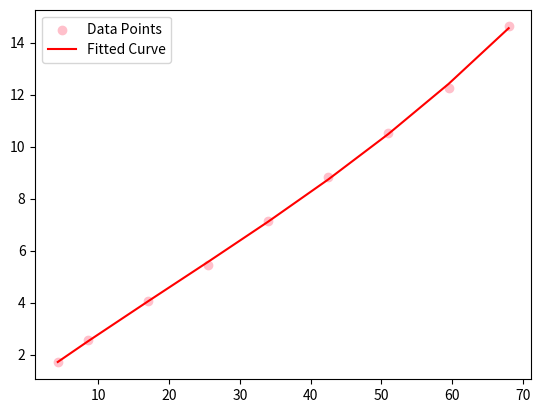

This chart was generated by the following Python code:
import numpy as np
from scipy.optimize import curve_fit
import matplotlib.pyplot as plt

# Current torque correlation from the Dynamixel PRO website:
# https://emanual.robotis.com/assets/images/dxl/pro/h54-100-s500-r_performance_graph_2.jpg

# # Define a candidate function (e.g., polynomial, exponential)
# def func(x, a, b, c):
#     return a * x**2 + b * x + c

# Define a candidate function (e.g., polynomial, exponential)
def func(x, a, b, c, d):
    return a * x**3 + b * x**2 + c * x + d

# # Load your data points (x_data, y_data) after digitizing
# x_data = np.array([8.50, 17.00, 25.50, 34.00, 42.50, 51.00, 59.50, 68.00])  # Torque values
# y_data = np.array([2.55, 4.08, 5.44, 7.14, 8.84, 10.54, 12.25, 14.62])  # Current values

# Load your data points (x_data, y_data) after digitizing
x_data = np.array([4.25, 8.50, 17.00, 25.50, 34.00, 42.50, 51.00, 59.50, 68.00])  # Torque values
y_data = np.array([1.70, 2.55, 4.08, 5.44, 7.14, 8.84, 10.54, 12.25, 14.62])  # Current values

# Fit the function to the data
params, covariance = curve_fit(func, x_data, y_data)

print('params', params)

predicted = func(76.50, *params)
print(predicted)

# Plot the results
plt.scatter(x_data, y_data, label='Data Points', color='pink')
plt.plot(x_data, func(x_data, *params), label='Fitted Curve', color='red')
plt.legend()
plt.show()
